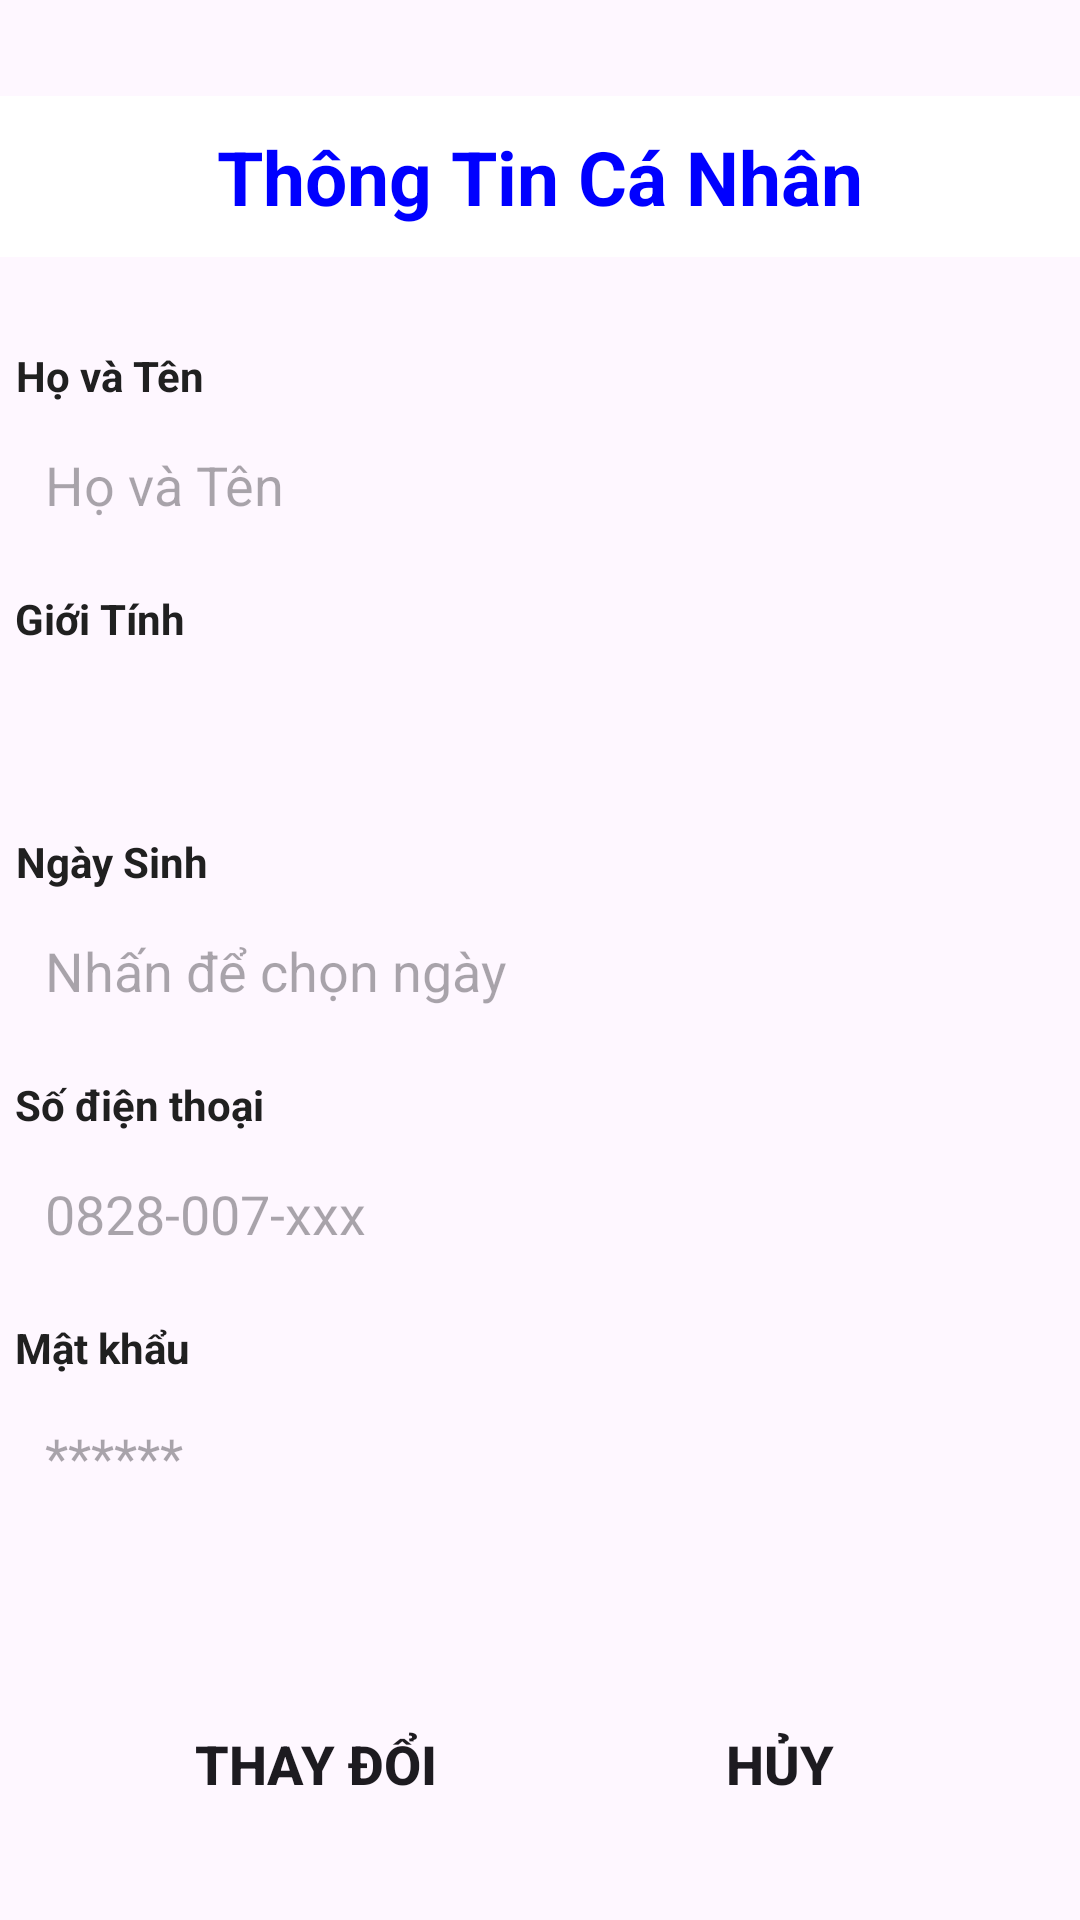

Produce the Android XML layout that renders to this screen, including the resource entries it uses.
<!-- AndroidManifest.xml: application theme Theme.Food_order_app -->
<!-- res/layout/activity_user_information.xml -->
<?xml version="1.0" encoding="utf-8"?>
<LinearLayout xmlns:android="http://schemas.android.com/apk/res/android"
    xmlns:tools="http://schemas.android.com/tools"
    android:layout_width="match_parent"
    android:layout_height="match_parent"
    android:orientation="vertical"
    android:weightSum="10"
    tools:context=".activity.PaymentActivity">
    <LinearLayout
        android:layout_width="match_parent"
        android:gravity="center"
        android:layout_height="0sp"
        android:background="@color/white"
        android:layout_marginTop="32dp"
        android:layout_marginBottom="20sp"
        android:layout_weight="1">
        <TextView
            android:layout_width="match_parent"
            android:layout_height="match_parent"
            android:text="@string/your_information"
            android:textColor="@color/blue"
            android:textStyle="bold"
            android:textSize="25sp"
            android:layout_gravity="center"
            android:gravity="center"/>
    </LinearLayout>

    <LinearLayout
        android:layout_width="match_parent"
        android:layout_height="0sp"
        android:orientation="vertical"
        android:layout_weight="8">
        <LinearLayout
            android:layout_marginTop="10sp"
            android:layout_width="wrap_content"
            android:layout_gravity="center"
            android:orientation="vertical"
            android:layout_height="wrap_content">
            <TextView
                android:layout_width="wrap_content"
                android:layout_height="wrap_content"
                android:text="@string/full_name"
                android:textColor="#202020"
                android:textStyle="bold"
                android:layout_gravity="start"
                android:gravity="center"/>
            <EditText
                android:id="@+id/editText_user_name"
                android:autofillHints="name"
                android:inputType="text"
                android:layout_width="350sp"
                android:layout_height="50sp"
                android:hint="@string/full_name"
                android:maxLines="1"
                android:background="@drawable/bg_edit_text"
                android:paddingStart="10sp"
                android:paddingEnd="0sp"
                android:layout_marginTop="2sp"/>
        </LinearLayout>
        <LinearLayout
            android:layout_marginTop="10sp"
            android:layout_width="wrap_content"
            android:layout_gravity="center"
            android:orientation="vertical"
            android:layout_height="wrap_content">
            <TextView
                android:layout_width="wrap_content"
                android:layout_height="wrap_content"
                android:text="@string/gender"
                android:textColor="#202020"
                android:textStyle="bold"
                android:layout_gravity="start"
                android:gravity="center"/>
            <Spinner
                android:id="@+id/spinner_user_gender"
                android:layout_width="350sp"
                android:layout_height="50sp"
                android:maxLines="1"
                android:background="@drawable/bg_edit_text"
                android:paddingStart="10sp"
                android:paddingEnd="0sp"
                android:layout_marginTop="2sp"/>
        </LinearLayout>
        <LinearLayout
            android:layout_marginTop="10sp"
            android:layout_width="wrap_content"
            android:layout_gravity="center"
            android:orientation="vertical"
            android:layout_height="wrap_content">
            <TextView
                android:layout_width="wrap_content"
                android:layout_height="wrap_content"
                android:text="@string/date_of_birth"
                android:textColor="#202020"
                android:textStyle="bold"
                android:layout_gravity="start"
                android:gravity="center"/>
            <EditText
                android:autofillHints="name"
                android:id="@+id/user_birthday_pick"
                android:inputType="date"
                android:layout_width="350sp"
                android:layout_height="50sp"
                android:hint="@string/date_of_birth_hint"
                android:maxLines="1"
                android:background="@drawable/bg_edit_text"
                android:paddingStart="10sp"
                android:paddingEnd="0sp"
                android:layout_marginTop="2sp"/>
        </LinearLayout>
        <LinearLayout
            android:layout_marginTop="10sp"
            android:layout_width="wrap_content"
            android:layout_gravity="center"
            android:orientation="vertical"
            android:layout_height="wrap_content">
            <TextView
                android:layout_width="wrap_content"
                android:layout_height="wrap_content"
                android:text="@string/number_phone"
                android:textColor="#202020"
                android:textStyle="bold"
                android:layout_gravity="start"
                android:gravity="center"/>
            <EditText
                android:id="@+id/editText_user_phone"
                android:inputType="number"
                android:autofillHints="phone"
                android:layout_width="350sp"
                android:layout_height="50sp"
                android:maxLines="1"
                android:maxLength="10"
                android:background="@drawable/bg_edit_text"
                android:paddingStart="10sp"
                android:hint="@string/hint_phone"
                android:paddingEnd="0sp"
                android:layout_marginTop="2sp"
                tools:ignore="TextFields" />
        </LinearLayout>
        <LinearLayout
            android:layout_marginTop="10sp"
            android:layout_width="wrap_content"
            android:layout_gravity="center"
            android:orientation="vertical"
            android:layout_height="wrap_content">
            <TextView
                android:layout_width="wrap_content"
                android:layout_height="wrap_content"
                android:text="@string/text_password"
                android:textColor="#202020"
                android:textStyle="bold"
                android:layout_gravity="start"
                android:gravity="center"/>
            <EditText
                android:id="@+id/editText_user_password"
                android:inputType="text"
                android:autofillHints="name"
                android:layout_width="350sp"
                android:layout_height="50sp"
                android:maxLines="1"
                android:background="@drawable/bg_edit_text"
                android:paddingStart="10sp"
                android:paddingEnd="0sp"
                android:hint="@string/passowrd_hint"
                android:layout_marginTop="2sp"
                tools:ignore="TextFields" />
        </LinearLayout>
    </LinearLayout>

    <LinearLayout
        android:layout_width="match_parent"
        android:orientation="horizontal"
        android:layout_height="0sp"
        android:layout_weight="1"
        android:weightSum="2"
        android:layout_margin="25dp"
        android:gravity="center">

        <Button
            android:id="@+id/btnChangeUserInformation"
            android:layout_width="0dp"
            android:layout_height="wrap_content"
            android:layout_marginStart="10dp"
            android:layout_marginEnd="5dp"
            android:background="@drawable/bg_box_rounded_red"
            android:layout_weight="1"
            android:textSize="18sp"
            android:textStyle="bold"
            android:text="Thay Đổi" />

        <Button
            android:id="@+id/btnCancelChangeUserInformation"
            android:layout_width="0dp"
            android:layout_height="wrap_content"
            android:layout_marginStart="10dp"
            android:layout_marginEnd="5dp"
            android:background="@drawable/bg_box_rounded_red"
            android:layout_weight="1"
            android:textSize="18sp"
            android:textStyle="bold"
            android:text="Hủy" />
    </LinearLayout>
</LinearLayout>
<!-- resources referenced by this layout -->
<resources>
  <color name="blue">#0000ff</color>
  <color name="white">#ffffff</color>
  <string name="date_of_birth">Ngày Sinh</string>
  <string name="date_of_birth_hint">Nhấn để chọn ngày</string>
  <string name="full_name">Họ và Tên</string>
  <string name="gender">Giới Tính</string>
  <string name="hint_phone">0828-007-xxx</string>
  <string name="number_phone">Số điện thoại</string>
  <string name="passowrd_hint">******</string>
  <string name="text_password">Mật khẩu</string>
  <string name="your_information">Thông Tin Cá Nhân</string>
  <style name="Theme.Food_order_app" parent="Base.Theme.Food_order_app" />
  <style name="Base.Theme.Food_order_app" parent="Theme.Material3.DayNight.NoActionBar">
          
          
      </style>
</resources>
